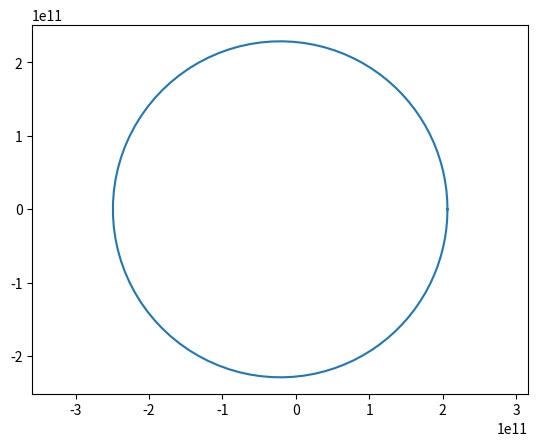

Here is the Python script that generated this plot:
import numpy as np
import matplotlib.pyplot as plt
#definir constantes massa sol em kg, distancia entre marte e o sol
# excentricidade da orbita de Marte

M= 1.989e30
a=227.9e9
e=0.0934
G = 6.673*(10**-11)

#gerar valores para anomalia verdadeira(posição angular de mare em sua orbita)
E=np.linspace(0, 2*np.pi, 100)
M= E - e*np.sin(E)

#Equação de Kepler para a distancia entre marte e o sol
r= a*(1-e*np.cos(E))

#calcular a velocidade orbital de marte usando a equação abaixo
v=np.sqrt(M*G*(1+e)/(a*(1-e)))

# calcular as coordenadas x e y de marte em relação a terra

x=r*np.cos(E)
y=r*np.sin(E)

#plotar a orbita de marte usando o Matplotlib
plt.plot(x,y)
plt.axis('equal')
plt.show()